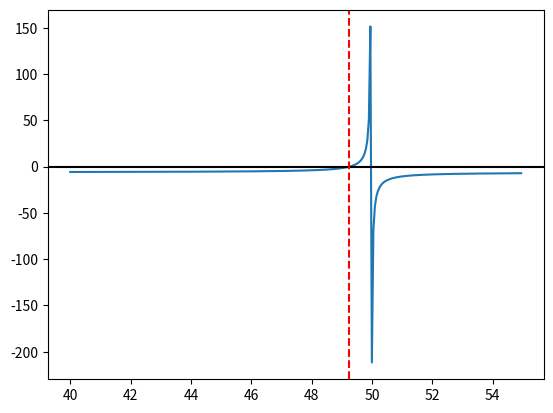

Python code for this plot:
import matplotlib.pyplot as plt

#DEFINIÇÃO DE VARIÁVEIS E CONSTANTES
G2 = 45.6
S2 = 7

#glucose
mium_gluc = 0.66
Ks_gluc = 0.565 
Kis_gluc = 284
Pm_sub_gluc = 95 
b_gluc = 1.29
#xilose
mium_xil = 0.19
Ks_xil = 3.4
Kis_xil = 18
Pm_sub_xil = 59
b_xil = 1

y = []


def P_max(P,b_gluc,b_xil,Pm_sub_gluc,Pm_sub_xil,mium_gluc,mium_xil,G2,S2,Kis_gluc,Kis_xil,Ks_gluc,Ks_xil):
    #Encontra a raiz da função (valor de P que maximiza F*P)
    root = -1
    Kg = Pm_sub_gluc**b_gluc
    Kx = Pm_sub_xil**b_xil
    kg = G2*mium_gluc*G2/(Ks_gluc+G2+G2**2/Kis_gluc)
    kx = S2*mium_xil*S2/(Ks_xil+S2+S2**2/Kis_xil)
    for i in range(len(P)):
        y.append((P[i]**b_xil*(b_xil+1)-Kx)/(Kg-P[i]**b_gluc*(b_gluc+1))-kg/kx*Kx/Kg)
        if abs(y[i])<=0.1:
            root = P[i]
    return y,root

P = [40+i*0.05 for i in range(300)]
y,root = P_max(P,b_gluc,b_xil,Pm_sub_gluc,Pm_sub_xil,mium_gluc,mium_xil,G2,S2,Kis_gluc,Kis_xil,Ks_gluc,Ks_xil)

#Print dos resultados
plt.plot(P, y)
plt.axhline(color = 'k')
print('root = ', root)
plt.axvline(x=root, color = 'r', **{'linestyle': 'dashed'})